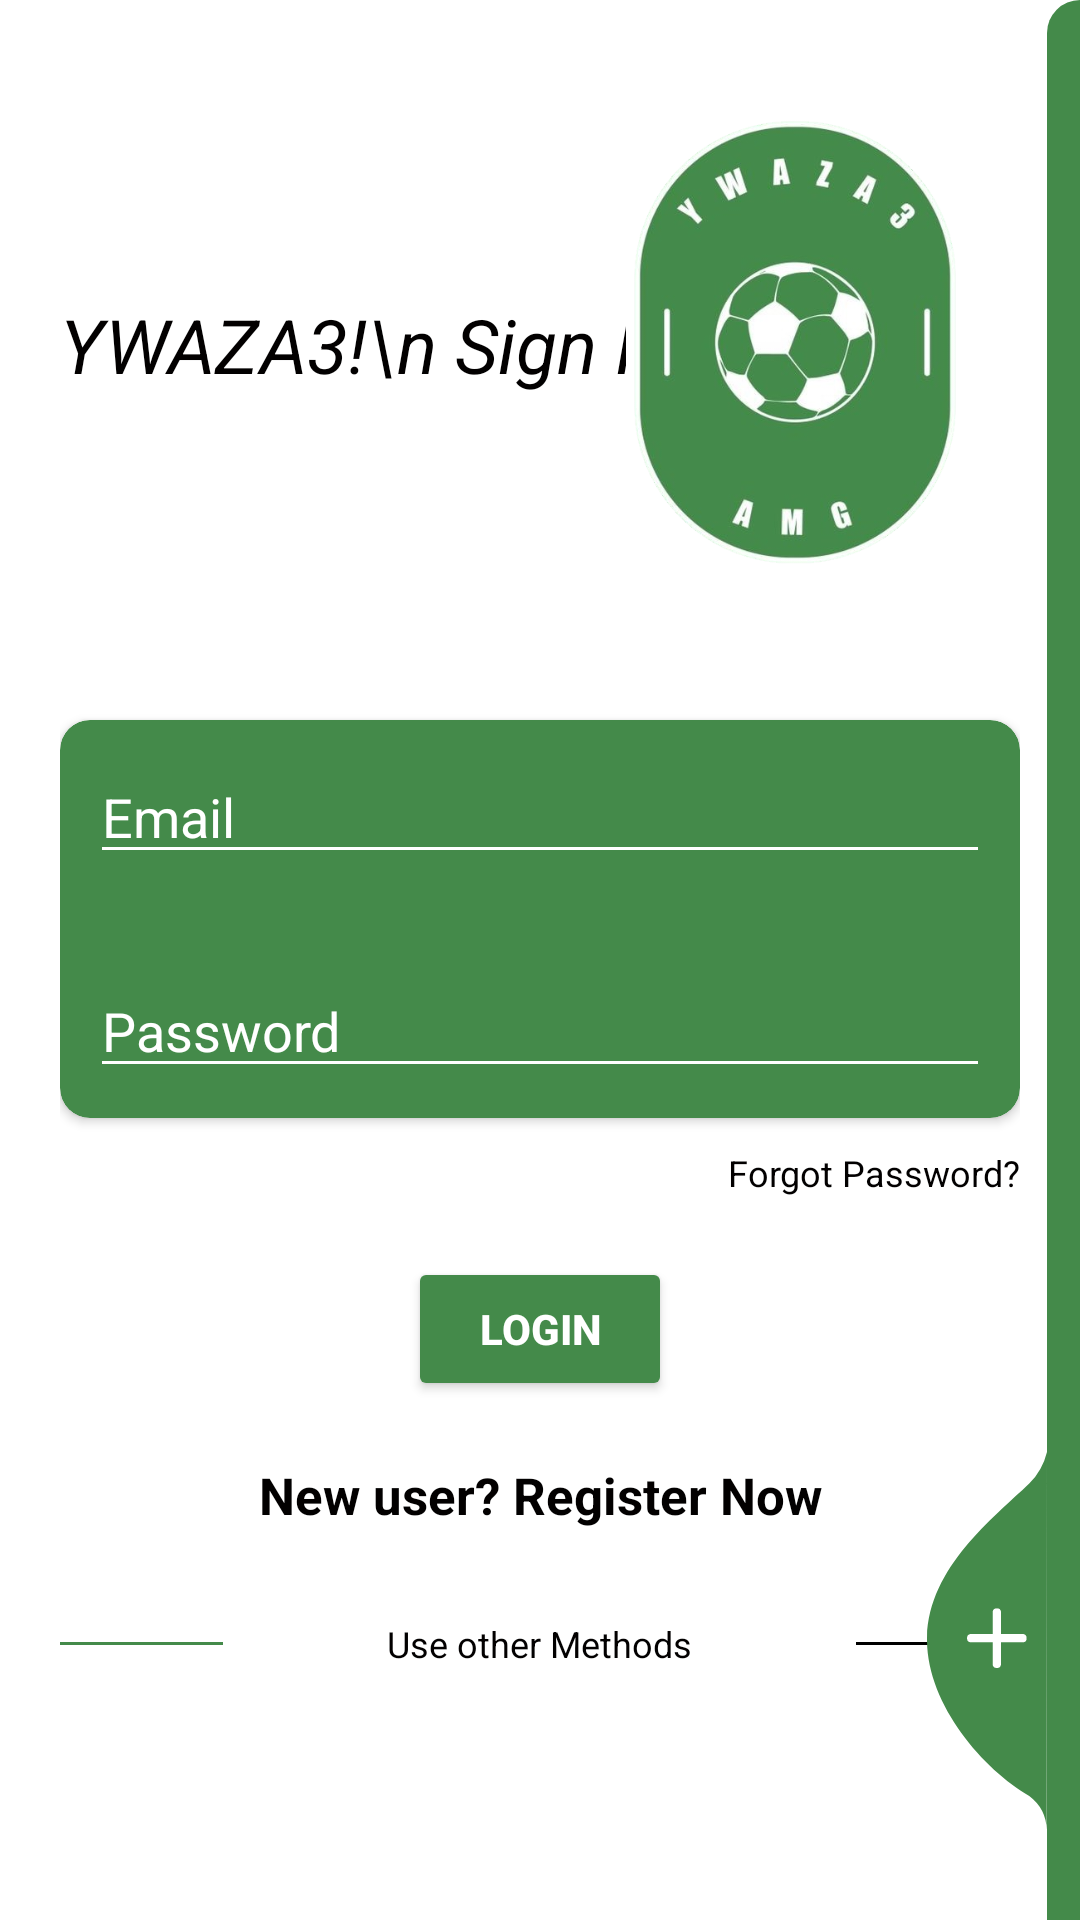

The Android layout XML behind this screen, and the referenced resources:
<!-- AndroidManifest.xml: application theme Theme.Ywaza3 -->
<!-- res/layout/activity_login.xml -->
<?xml version="1.0" encoding="utf-8"?>
<RelativeLayout xmlns:android="http://schemas.android.com/apk/res/android"
    xmlns:app="http://schemas.android.com/apk/res-auto"
    xmlns:tools="http://schemas.android.com/tools"
    android:layout_width="match_parent"
    android:layout_height="match_parent"
    android:layout_gravity="center"
    android:focusableInTouchMode="true"
    android:gravity="center"

    tools:context=".LoginActivity">

    <ScrollView
        android:layout_width="match_parent"
        android:layout_height="wrap_content"
        android:layout_alignParentLeft="true"
        android:layout_alignParentTop="true"
        android:layout_centerInParent="true"
        android:paddingTop="20dp">

        <LinearLayout
            android:layout_width="match_parent"
            android:layout_height="wrap_content"
            android:orientation="vertical"
            android:padding="20dp">

            <RelativeLayout
                android:layout_width="match_parent"
                android:layout_height="wrap_content">

                <TextView
                    android:layout_width="wrap_content"
                    android:layout_height="wrap_content"
                    android:layout_alignParentLeft="true"
                    android:layout_centerVertical="true"
                    android:text="YWAZA3!\n Sign In.."
                    android:textColor="@color/darkTextColor"
                    android:textSize="25sp"
                    android:textStyle="italic" />

                <ImageView
                    android:layout_width="150dp"
                    android:layout_height="150dp"
                    android:layout_alignParentTop="true"
                    android:layout_alignParentRight="true"
                    android:src="@drawable/app_icon_white" />
            </RelativeLayout>

            <androidx.cardview.widget.CardView
                android:layout_width="match_parent"
                android:layout_height="wrap_content"
                android:layout_marginTop="50dp"
                app:cardBackgroundColor="@color/app_theme"
                app:cardCornerRadius="10dp">

                <LinearLayout
                    android:layout_width="match_parent"
                    android:layout_height="wrap_content"
                    android:layout_margin="10dp"
                    android:orientation="vertical">

                    <EditText
                        android:id="@+id/editTextEmail"
                        android:layout_width="match_parent"
                        android:layout_height="wrap_content"
                        android:backgroundTint="@color/white"
                        android:hint="Email"
                        android:inputType="textEmailAddress"
                        android:maxLines="1"
                        android:textColor="@color/white"
                        android:textColorHint="@color/white" />

                    <EditText
                        android:id="@+id/editTextPassword"
                        android:layout_width="match_parent"
                        android:layout_height="wrap_content"
                        android:layout_marginTop="30dp"
                        android:backgroundTint="@color/white"
                        android:hint="Password"
                        android:inputType="textPassword"
                        android:maxLines="1"
                        android:textColor="@color/white"
                        android:textColorHint="@color/white" />
                </LinearLayout>

            </androidx.cardview.widget.CardView>

            <TextView
                android:id="@+id/textview_forgot_password"
                android:layout_width="wrap_content"
                android:layout_height="wrap_content"
                android:layout_gravity="end"
                android:layout_marginTop="10dp"
                android:text="Forgot Password?"
                android:textColor="@color/darkTextColor"
                android:textSize="12sp" />

            <Button
                android:id="@+id/login_button"
                android:layout_width="wrap_content"
                android:layout_height="wrap_content"
                android:layout_gravity="center_horizontal"
                android:layout_marginTop="20dp"
                android:backgroundTint="@color/app_theme"
                android:text="Login"
                android:textColor="@color/white"
                android:textStyle="bold" />

            <TextView
                android:id="@+id/go_to_reg"
                android:layout_width="match_parent"
                android:layout_height="wrap_content"
                android:layout_marginTop="20dp"
                android:text="New user? Register Now"
                android:textAlignment="center"
                android:textColor="@color/darkTextColor"
                android:textSize="17sp"
                android:textStyle="bold" />

            <LinearLayout
                android:layout_width="match_parent"
                android:layout_height="wrap_content"
                android:layout_marginTop="30dp"
                android:gravity="center"
                android:weightSum="12">

                <View
                    android:layout_width="0dp"
                    android:layout_height="1dp"
                    android:layout_weight="3"
                    android:background="@color/app_theme" />

                <TextView
                    android:layout_width="wrap_content"
                    android:layout_height="wrap_content"
                    android:layout_weight="6"
                    android:text="Use other Methods"
                    android:textAlignment="center"
                    android:textColor="@color/darkTextColor"
                    android:textSize="12sp" />

                <View
                    android:layout_width="0dp"
                    android:layout_height="1dp"
                    android:layout_weight="3"
                    android:background="@color/black" />

            </LinearLayout>

            <LinearLayout
                android:layout_width="match_parent"
                android:layout_height="wrap_content"
                android:layout_marginTop="20dp"
                android:gravity="center">

                <ImageView
                    android:layout_width="wrap_content"
                    android:layout_height="wrap_content"
                    android:src="@drawable/ic_facebook" />

                <ImageView
                    android:layout_width="wrap_content"
                    android:layout_height="wrap_content"
                    android:layout_marginLeft="10dp"
                    android:src="@drawable/ic_google_plus" />
            </LinearLayout>


        </LinearLayout>
    </ScrollView>

    <View
        android:layout_width="11dp"
        android:layout_height="match_parent"
        android:layout_alignParentTop="true"
        android:layout_alignParentRight="true"
        android:background="@drawable/ic_side_bg" />

    <ImageView
        android:id="@+id/go_to_reg2"
        android:layout_width="wrap_content"
        android:layout_height="wrap_content"
        android:layout_alignParentRight="true"
        android:layout_alignParentBottom="true"
        android:layout_marginRight="11dp"
        android:layout_marginBottom="30dp"
        android:src="@drawable/ic_add_img" />

</RelativeLayout>
<!-- resources referenced by this layout -->
<resources>
  <color name="app_theme">#448A4A</color>
  <color name="black">#FF000000</color>
  <color name="darkTextColor">#020000</color>
  <color name="white">#FFFFFFFF</color>
  <!-- drawable app_icon_white: png bitmap (drawable-v24, 132723 bytes) -->
  <!-- drawable ic_add_img (drawable-v24) -->
  <vector xmlns:android="http://schemas.android.com/apk/res/android"
          android:width="40dp"
          android:height="126dp"
          android:viewportWidth="40.292"
          android:viewportHeight="126.85">
      <path
          android:pathData="M40.29,-0l-0.09,126.85a14.73,14.73 63.47,0 0,-5.87 -11.41c-15.61,-8.98 -34.88,-31.26 -34.32,-53.3 0.6,-23.46 22.29,-39.97 34.32,-51.53A22.57,22.57 95.8,0 0,40.29 -0Z"
          android:fillColor="#448A4A"/>
      <path
          android:pathData="M32.36,61.09L24.85,61.09L24.85,53.57A1.35,1.35 0,0 0,23.45 52.48,1.35 1.35,0 0,0 22.05,53.57L22.05,61.09L14.53,61.09A1.35,1.35 0,0 0,13.45 62.48a1.35,1.35 0,0 0,1.09 1.4L22.05,63.88v7.52A1.35,1.35 0,0 0,23.45 72.48a1.35,1.35 0,0 0,1.4 -1.09L24.85,63.88h7.52A1.35,1.35 0,0 0,33.45 62.48,1.35 1.35,0 0,0 32.36,61.09Z"
          android:fillColor="@color/white"/>
  </vector>
  <!-- drawable ic_side_bg (drawable-v24) -->
  <shape xmlns:android="http://schemas.android.com/apk/res/android" android:shape="rectangle">
      <size
          android:width="11dp"
          android:height="787dp"/>
      <solid
          android:color="#448A4A"/>
      <corners
          android:topLeftRadius="17dp"/>
  </shape>
  <style name="Theme.Ywaza3" parent="Theme.MaterialComponents.DayNight.NoActionBar">
          
          <item name="colorPrimary">@color/purple_500</item>
          <item name="colorPrimaryVariant">@color/purple_700</item>
          <item name="colorOnPrimary">@color/white</item>
          
          <item name="colorSecondary">@color/teal_200</item>
          <item name="colorSecondaryVariant">@color/teal_700</item>
          <item name="colorOnSecondary">@color/black</item>
          
          <item name="android:statusBarColor" tools:targetApi="l">?attr/colorPrimaryVariant</item>
          
      </style>
  <color name="purple_500">#FF6200EE</color>
  <color name="purple_700">#FF3700B3</color>
  <color name="teal_200">#FF03DAC5</color>
  <color name="teal_700">#FF018786</color>
</resources>
